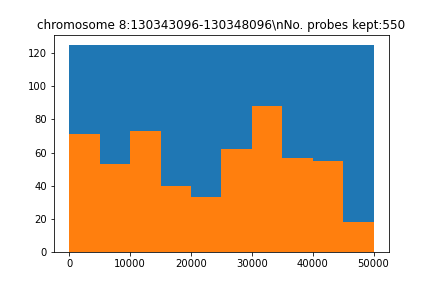

Values plotted in this chart, from the file beside it:
seq, name, gc, genome, local_genome, pb_index, reg_index, reg_name, repetitive, tm, top_transcriptome, transcriptome
b'AATTGTTTTTTCCCCTTATCAAGAACACCTATTTATGT…, chr7_56209203_56259203_50kb_pb_18, 0.275, 47.0, 24.0, 18, 0, chromosome 8:130343096-130348096, 2.0, 70.86, 3.0, 11.0
b'TTAATATGCTTCCATCAGATGTCGCCTGGGAGACAAGT…, chr7_56209203_56259203_50kb_pb_58, 0.45, 29.0, 24.0, 58, 0, chromosome 8:130343096-130348096, 1.0, 77.6, 2.0, 5.0
b'AACATTTTTAACAGCAGTTATAATAAATCCGCATGCAC…, chr7_56209203_56259203_50kb_pb_673, 0.325, 64.0, 24.0, 673, 0, chromosome 8:130343096-130348096, 0.0, 72.43, 5.0, 7.0
b'CGTGTAATGCCTATGGAACTAATAACTAGTCTTCTATC…, chr7_56209203_56259203_50kb_pb_713, 0.375, 53.0, 24.0, 713, 0, chromosome 8:130343096-130348096, 0.0, 73.15, 0.0, 9.0
b'GCAGTGCTACTAGTCACATATATAGATGTTTTTGTGAT…, chr7_56209203_56259203_50kb_pb_753, 0.35, 75.0, 24.0, 753, 0, chromosome 8:130343096-130348096, 1.0, 70.92, 4.0, 12.0
b'ATCATATACCCAGATATTCACTGCAGTCTGAATAGCAG…, chr7_56209203_56259203_50kb_pb_819, 0.4, 45.0, 24.0, 819, 0, chromosome 8:130343096-130348096, 2.0, 73.83, 1.0, 6.0
b'TGTGAACAACTTAAACATCAGTCAGTAGGTGACCGGTT…, chr7_56209203_56259203_50kb_pb_859, 0.425, 50.0, 24.0, 859, 0, chromosome 8:130343096-130348096, 2.0, 75.66, 3.0, 4.0
b'GAGCCACCCAGCCCTGGCCCCTAGTTGAGTCATTCTTA…, chr7_56209203_56259203_50kb_pb_1178, 0.575, 70.0, 24.0, 1178, 0, chromosome 8:130343096-130348096, 0.0, 84.54, 3.0, 16.0
b'AAGAACATCACGCTGCTGTTACCGAGGACTTCCCATTA…, chr7_56209203_56259203_50kb_pb_1218, 0.475, 28.0, 24.0, 1218, 0, chromosome 8:130343096-130348096, 0.0, 79.13, 0.0, 2.0
b'CTTGATATGGCACAATCTCCAAGACACTTAAAGTATAA…, chr7_56209203_56259203_50kb_pb_1258, 0.35, 58.0, 24.0, 1258, 0, chromosome 8:130343096-130348096, 1.0, 72.25, 2.0, 19.0
b'CACCCTGCAGTGTGTATTATGAATTGCCATTTGTGTGG…, chr7_56209203_56259203_50kb_pb_1298, 0.475, 49.0, 24.0, 1298, 0, chromosome 8:130343096-130348096, 0.0, 79.17, 0.0, 7.0
b'TTCATAGAGTACCCAGGGGTAACTTTGCTTGTCTCTAG…, chr7_56209203_56259203_50kb_pb_1389, 0.45, 27.0, 24.0, 1389, 0, chromosome 8:130343096-130348096, 2.0, 77.17, 0.0, 4.0
b'AGTGGGAGGAAGATTTAATTTTCACTACATGCCCTTTG…, chr7_56209203_56259203_50kb_pb_1439, 0.4, 62.0, 24.0, 1439, 0, chromosome 8:130343096-130348096, 2.0, 76.8, 5.0, 17.0
b'TAAATAAAGTAAAATACCACGTGTTACTGAATCCCTGG…, chr7_56209203_56259203_50kb_pb_1675, 0.325, 52.0, 24.0, 1675, 0, chromosome 8:130343096-130348096, 1.0, 73.07, 1.0, 13.0
b'TTTGGCGGGACACTGGATACTGGAAACAATTGTGGAGC…, chr7_56209203_56259203_50kb_pb_1715, 0.5, 33.0, 24.0, 1715, 0, chromosome 8:130343096-130348096, 0.0, 80.4, 1.0, 5.0
b'GGAAATTTACCTTAAAAGGGAGTCCGCTCAAAGGCAGG…, chr7_56209203_56259203_50kb_pb_1758, 0.45, 42.0, 24.0, 1758, 0, chromosome 8:130343096-130348096, 2.0, 78.78, 2.0, 6.0
b'GGGTGAATTTTCAAATCTGCCATAGGGGCCTCGGGCCT…, chr7_56209203_56259203_50kb_pb_1809, 0.55, 37.0, 24.0, 1809, 0, chromosome 8:130343096-130348096, 1.0, 84.28, 5.0, 7.0
b'GCAGCATCCAGAGCCCTACGGACGGGCAGGTTCTTACG…, chr7_56209203_56259203_50kb_pb_1849, 0.625, 27.0, 24.0, 1849, 0, chromosome 8:130343096-130348096, 0.0, 85.22, 0.0, 3.0
b'CAGTCCTGCAGCTTTCTAAAGGTATCCAGCACTTTCTA…, chr7_56209203_56259203_50kb_pb_1905, 0.475, 45.0, 24.0, 1905, 0, chromosome 8:130343096-130348096, 0.0, 77.58, 4.0, 20.0
b'TTGCATTCTATCTTCATCTTCGCTAGGCCTCACAGCAC…, chr7_56209203_56259203_50kb_pb_1945, 0.5, 37.0, 24.0, 1945, 0, chromosome 8:130343096-130348096, 0.0, 79.17, 1.0, 3.0
b'CATGATTCCGGGGGAGGGTGCTTATCAGACTCGCGTGT…, chr7_56209203_56259203_50kb_pb_1985, 0.6, 28.0, 24.0, 1985, 0, chromosome 8:130343096-130348096, 0.0, 84.15, 0.0, 1.0
b'CCCCACGGCACCTAGGGCACCGTCGAGCACACGGTCCG…, chr7_56209203_56259203_50kb_pb_2025, 0.75, 25.0, 24.0, 2025, 0, chromosome 8:130343096-130348096, 2.0, 92.53, 0.0, 0.0
b'AAGCTCCAATGAAACGGAACAAACCGCGAGATCAGGGG…, chr7_56209203_56259203_50kb_pb_2065, 0.525, 26.0, 24.0, 2065, 0, chromosome 8:130343096-130348096, 0.0, 81.22, 0.0, 0.0
b'GTAGGAGGCCCACCCTACGCCCTGCCCCCGCGGAGCAC…, chr7_56209203_56259203_50kb_pb_2105, 0.725, 32.0, 24.0, 2105, 0, chromosome 8:130343096-130348096, 0.0, 93.33, 1.0, 1.0
b'CCTGCGTCCCGAGCTCCCGGGTCCGCAAAGCTGGGCCC…, chr7_56209203_56259203_50kb_pb_2151, 0.75, 30.0, 24.0, 2151, 0, chromosome 8:130343096-130348096, 0.0, 94.13, 0.0, 2.0
b'CGCCGGAACCAAGGAGCACGGAATGCCGGGAACAAGCT…, chr7_56209203_56259203_50kb_pb_2202, 0.65, 25.0, 24.0, 2202, 0, chromosome 8:130343096-130348096, 2.0, 87.48, 1.0, 1.0
b'TCCCGTGCGCGATGACGACAAGGCCGAGGCGCGAAGGG…, chr7_56209203_56259203_50kb_pb_2242, 0.7, 24.0, 24.0, 2242, 0, chromosome 8:130343096-130348096, 0.0, 89.51, 0.0, 0.0
b'GGACCGCAGGAGCCGTGCAGCCGCGGACCAATGAGCGG…, chr7_56209203_56259203_50kb_pb_2282, 0.75, 36.0, 24.0, 2282, 0, chromosome 8:130343096-130348096, 0.0, 92.03, 0.0, 0.0
b'TGGAAAAGTCGGCCCGTCTGGCCGGCCCCCAGCGTGCC…, chr7_56209203_56259203_50kb_pb_2356, 0.75, 24.0, 24.0, 2356, 0, chromosome 8:130343096-130348096, 0.0, 94.51, 0.0, 0.0
b'AGCCGGCGCGGCGTGGCCGGGAGGAACTATCCGGGTCT…, chr7_56209203_56259203_50kb_pb_2396, 0.725, 28.0, 24.0, 2396, 0, chromosome 8:130343096-130348096, 0.0, 92.2, 0.0, 1.0
b'GGTCTTCACCGCCGCCATAGCTGCTCCAGCGGAGGAAA…, chr7_56209203_56259203_50kb_pb_2457, 0.625, 31.0, 24.0, 2457, 0, chromosome 8:130343096-130348096, 2.0, 85.51, 0.0, 3.0
b'AGCGCCGCCTGCGCTCGGGCCACCTCGGCCTTGGGGTT…, chr7_56209203_56259203_50kb_pb_2498, 0.75, 29.0, 24.0, 2498, 0, chromosome 8:130343096-130348096, 0.0, 94.72, 0.0, 3.0
b'CACGTCCTGCAGACCCCGCGCTGCGCTGATGTTGACCG…, chr7_56209203_56259203_50kb_pb_2538, 0.7, 34.0, 24.0, 2538, 0, chromosome 8:130343096-130348096, 0.0, 88.61, 0.0, 14.0
b'ACATCTTCATGGTGCCCTTGGGCCCCAGGTTGGTCCTT…, chr7_56209203_56259203_50kb_pb_2578, 0.575, 66.0, 24.0, 2578, 0, chromosome 8:130343096-130348096, 0.0, 85.52, 0.0, 16.0
b'AGAAGGACGGCTGCGCAGCCCCGAGGCGGCGGGCTCCA…, chr7_56209203_56259203_50kb_pb_2690, 0.75, 27.0, 24.0, 2690, 0, chromosome 8:130343096-130348096, 1.0, 93.9, 1.0, 2.0
b'GGGCTTAGGAGGGACACAGGACCGACCCCGGAGGACGC…, chr7_56209203_56259203_50kb_pb_2730, 0.725, 33.0, 24.0, 2730, 0, chromosome 8:130343096-130348096, 0.0, 91.21, 0.0, 1.0
b'GGAGACTGCATCGATGCGGGAAGAAATGGCCGGGACGG…, chr7_56209203_56259203_50kb_pb_2770, 0.625, 25.0, 24.0, 2770, 0, chromosome 8:130343096-130348096, 0.0, 85.49, 0.0, 1.0
b'GGCGGGGAACGCCGCGCTCTAGAGCCGCTTTGTTCTCC…, chr7_56209203_56259203_50kb_pb_2810, 0.7, 24.0, 24.0, 2810, 0, chromosome 8:130343096-130348096, 0.0, 89.15, 0.0, 0.0
b'AGATTGTGCCGAGTCCTCAGGGTGCCTGGAAGCCCCAG…, chr7_56209203_56259203_50kb_pb_2850, 0.625, 44.0, 24.0, 2850, 0, chromosome 8:130343096-130348096, 1.0, 86.23, 3.0, 6.0
b'AGGATGGAGGACAGGTGTAGTGCCCACCCCGTCCCCGC…, chr7_56209203_56259203_50kb_pb_2890, 0.675, 47.0, 24.0, 2890, 0, chromosome 8:130343096-130348096, 2.0, 89.76, 1.0, 20.0
b'ATTTTAGGGAGCCAGGGATGTGGGGCTAGTTATGTCCA…, chr7_56209203_56259203_50kb_pb_2930, 0.525, 57.0, 24.0, 2930, 0, chromosome 8:130343096-130348096, 0.0, 82.68, 1.0, 12.0
b'CGATAACTAAAAGTCCCATTAGAAAACGGGCTTTTCCC…, chr7_56209203_56259203_50kb_pb_2970, 0.425, 45.0, 24.0, 2970, 0, chromosome 8:130343096-130348096, 2.0, 76.58, 0.0, 16.0
b'GCCAGAAACGAGCCTGTTTAAAGGACAGAAATGAACCA…, chr7_56209203_56259203_50kb_pb_3025, 0.45, 73.0, 24.0, 3025, 0, chromosome 8:130343096-130348096, 1.0, 77.42, 2.0, 19.0
b'TTTCGTGAAGCAGCACATTGCCGTCTTTAGTAAGTTTG…, chr7_56209203_56259203_50kb_pb_3074, 0.4, 32.0, 24.0, 3074, 0, chromosome 8:130343096-130348096, 2.0, 75.69, 0.0, 1.0
b'ACAAAGAAAACATTCTACGGAAAATCAAGACCTTTCTG…, chr7_56209203_56259203_50kb_pb_3137, 0.35, 46.0, 24.0, 3137, 0, chromosome 8:130343096-130348096, 2.0, 72.14, 0.0, 7.0
b'ATGTTCTCCTACCTTGAAAATGGACACTGCAAATCTTT…, chr7_56209203_56259203_50kb_pb_3177, 0.375, 44.0, 24.0, 3177, 0, chromosome 8:130343096-130348096, 2.0, 74.26, 1.0, 9.0
b'CAGGCACTCAGGACTATTACTGATTACACGCCACTTCT…, chr7_56209203_56259203_50kb_pb_3217, 0.475, 31.0, 24.0, 3217, 0, chromosome 8:130343096-130348096, 0.0, 77.66, 2.0, 3.0
b'GGCAAAAAAGCAGGGATTCAAAGGCAGGGCTGTCAGAC…, chr7_56209203_56259203_50kb_pb_3257, 0.525, 75.0, 24.0, 3257, 0, chromosome 8:130343096-130348096, 0.0, 80.95, 2.0, 12.0
b'TTTAATATACAATTACAGCCCTTTAGCCCGGACTGTGA…, chr7_56209203_56259203_50kb_pb_3297, 0.375, 32.0, 24.0, 3297, 0, chromosome 8:130343096-130348096, 0.0, 75.92, 0.0, 1.0
b'AAAGAAAAATCATCCTCATGCATTTTGCCCATGTGATT…, chr7_56209203_56259203_50kb_pb_3377, 0.35, 70.0, 24.0, 3377, 0, chromosome 8:130343096-130348096, 2.0, 74.09, 3.0, 20.0
b'AAAGAGAAAACCCAGCTGGGCACGGGCCTGGTAATCCC…, chr7_56209203_56259203_50kb_pb_3681, 0.575, 77.0, 24.0, 3681, 0, chromosome 8:130343096-130348096, 0.0, 85.44, 5.0, 20.0
b'GAGATAGAGATGAGACCTAACAGAGAAACTGCTGTTTT…, chr7_56209203_56259203_50kb_pb_3721, 0.375, 39.0, 24.0, 3721, 0, chromosome 8:130343096-130348096, 0.0, 72, 2.0, 4.0
b'TAAGACTTGCAAAGAGACAGATTTATCTCCCCTCCAGT…, chr7_56209203_56259203_50kb_pb_3761, 0.425, 60.0, 24.0, 3761, 0, chromosome 8:130343096-130348096, 2.0, 75.47, 3.0, 13.0
b'AAAAGCATACTCCCCTCAATAATCTAATATTTTCCATC…, chr7_56209203_56259203_50kb_pb_3801, 0.35, 53.0, 24.0, 3801, 0, chromosome 8:130343096-130348096, 0.0, 73.67, 3.0, 5.0
b'GGATTTGAACTGCTAAGTTTTGGGAATTTAGGGATGAG…, chr7_56209203_56259203_50kb_pb_3841, 0.375, 81.0, 24.0, 3841, 0, chromosome 8:130343096-130348096, 0.0, 74.48, 3.0, 20.0
b'GGTATACCACTAGCAAAACCCTACATATTATTCTGAAC…, chr7_56209203_56259203_50kb_pb_3910, 0.375, 47.0, 24.0, 3910, 0, chromosome 8:130343096-130348096, 2.0, 73.28, 1.0, 2.0
b'AGTCCTTACTAAAGATATTTCATCTGGATGTTGATGGC…, chr7_56209203_56259203_50kb_pb_3950, 0.35, 69.0, 24.0, 3950, 0, chromosome 8:130343096-130348096, 0.0, 72.95, 3.0, 17.0
b'AAACACGGGCCACCACTGAGCCCACTAAAAACAAAAAC…, chr7_56209203_56259203_50kb_pb_4007, 0.45, 92.0, 24.0, 4007, 0, chromosome 8:130343096-130348096, 0.0, 79.96, 4.0, 20.0
b'AACAATTCTGAAGTCAAGTTTAACTGTGGCTCCACTTT…, chr7_56209203_56259203_50kb_pb_4047, 0.375, 42.0, 24.0, 4047, 0, chromosome 8:130343096-130348096, 0.0, 73.51, 3.0, 6.0
b'GGAGATACCCTCACTCTGTCTCCTACACTGGAATGCAG…, chr7_56209203_56259203_50kb_pb_4338, 0.525, 91.0, 24.0, 4338, 0, chromosome 8:130343096-130348096, 0.0, 78.89, 4.0, 19.0
... 490 more rows
